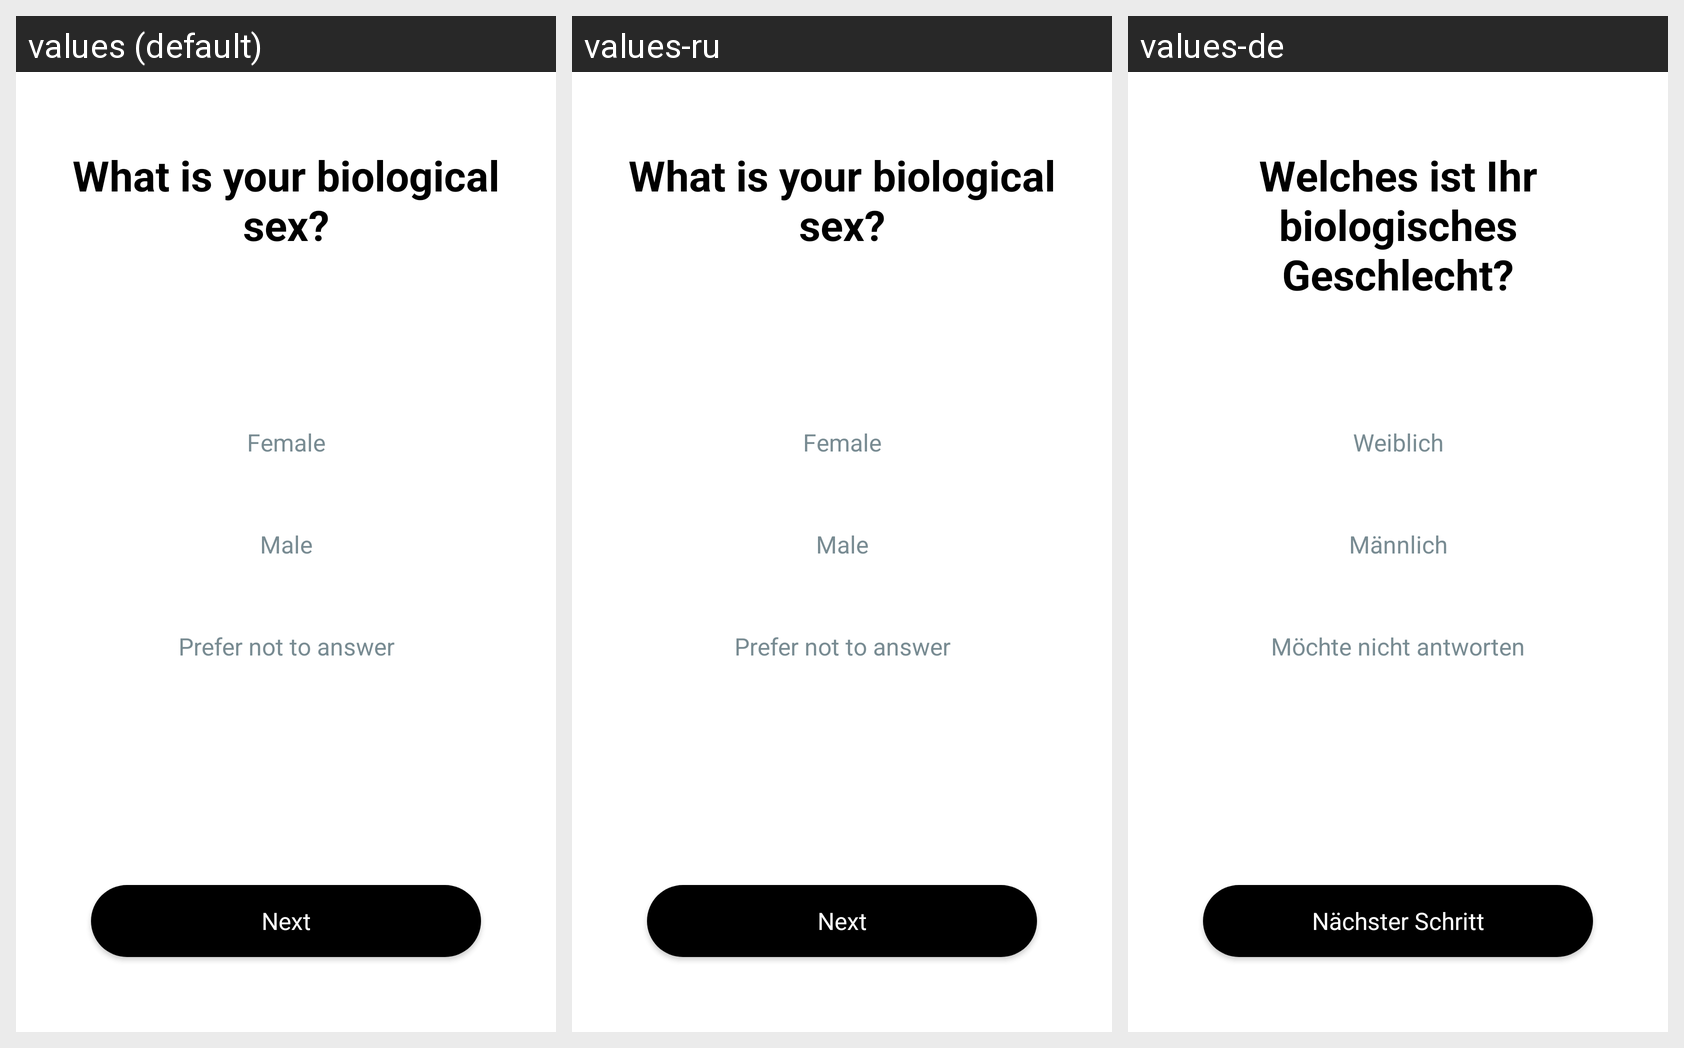

Translations of the strings shown on this Android screen, per locale in the grid:
Android screen res/layout/fragment_profile_gender.xml rendered under 3 locales, left to right: values (default), values-ru, values-de. Device: Nexus 5 (rendered at 1080×1920; each locale shown at half size, 540×960, under a caption strip naming it); theme AppTheme.
Strings drawn on this screen, with the default value and each locale's value (text and hints the layout hard-codes, and strings that could not be matched under every locale, appear in the picture but are not listed):

next
  values: Next
  values-ru: Next  [not translated; the default value is used]
  values-de: Nächster Schritt

female_btn
  values: Female
  values-ru: Female  [not translated; the default value is used]
  values-de: Weiblich

male_btn
  values: Male
  values-ru: Male  [not translated; the default value is used]
  values-de: Männlich

gender_other
  values: Prefer not to answer
  values-ru: Prefer not to answer  [not translated; the default value is used]
  values-de: Möchte nicht antworten

gender_text_hint
  values: What is your biological sex?
  values-ru: What is your biological sex?  [not translated; the default value is used]
  values-de: Welches ist Ihr biologisches Geschlecht?
